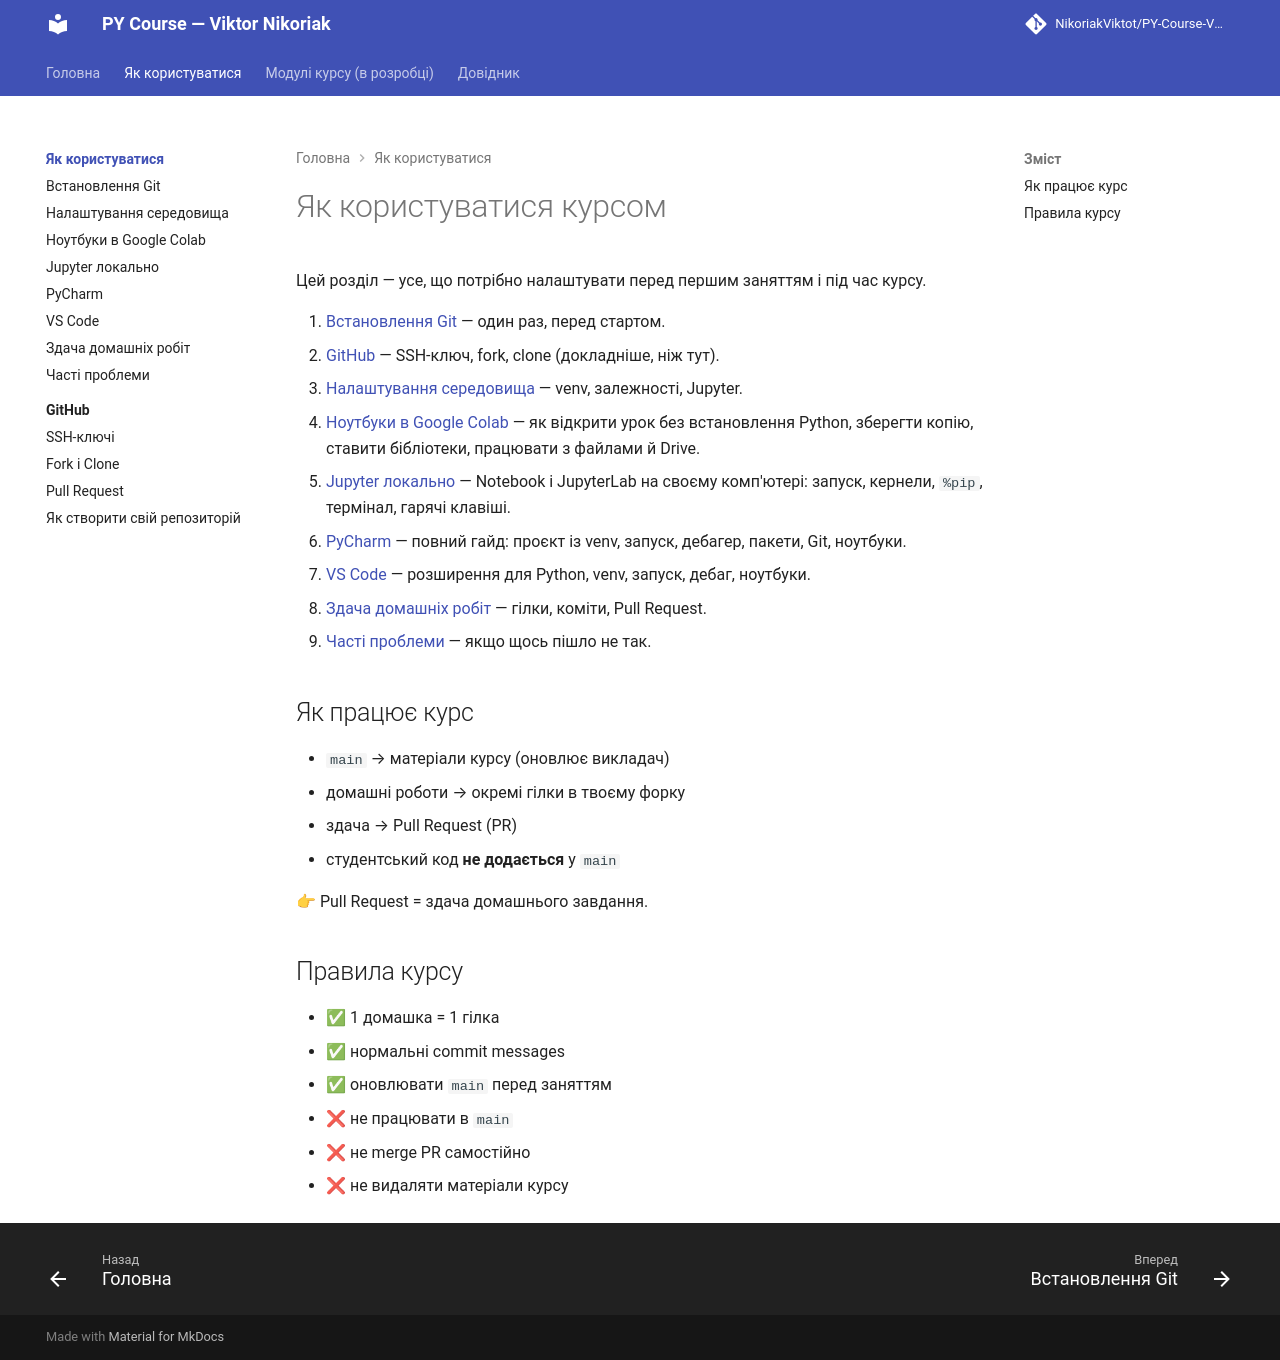

repository: NikoriakViktot/PY-Course-Victor-Nikoriak-22-09-2026 · page: 00_getting_started/index.html · generator: mkdocs

# Як користуватися курсом

Цей розділ — усе, що потрібно налаштувати перед першим заняттям і під час курсу.

1. [Встановлення Git](git_setup.md) — один раз, перед стартом.
2. [GitHub](github/README.md) — SSH-ключ, fork, clone (докладніше, ніж тут).
3. [Налаштування середовища](environment_setup.md) — venv, залежності, Jupyter.
4. [Ноутбуки в Google Colab](colab.md) — як відкрити урок без встановлення Python, зберегти копію, ставити бібліотеки, працювати з файлами й Drive.
5. [Jupyter локально](jupyter.md) — Notebook і JupyterLab на своєму комп'ютері: запуск, кернели, `%pip`, термінал, гарячі клавіші.
6. [PyCharm](pycharm.md) — повний гайд: проєкт із venv, запуск, дебагер, пакети, Git, ноутбуки.
7. [VS Code](vscode.md) — розширення для Python, venv, запуск, дебаг, ноутбуки.
8. [Здача домашніх робіт](homework_workflow.md) — гілки, коміти, Pull Request.
9. [Часті проблеми](troubleshooting.md) — якщо щось пішло не так.

## Як працює курс

- `main` → матеріали курсу (оновлює викладач)
- домашні роботи → окремі гілки в твоєму форку
- здача → Pull Request (PR)
- студентський код **не додається** у `main`

👉 Pull Request = здача домашнього завдання.

## Правила курсу

- ✅ 1 домашка = 1 гілка
- ✅ нормальні commit messages
- ✅ оновлювати `main` перед заняттям
- ❌ не працювати в `main`
- ❌ не merge PR самостійно
- ❌ не видаляти матеріали курсу
